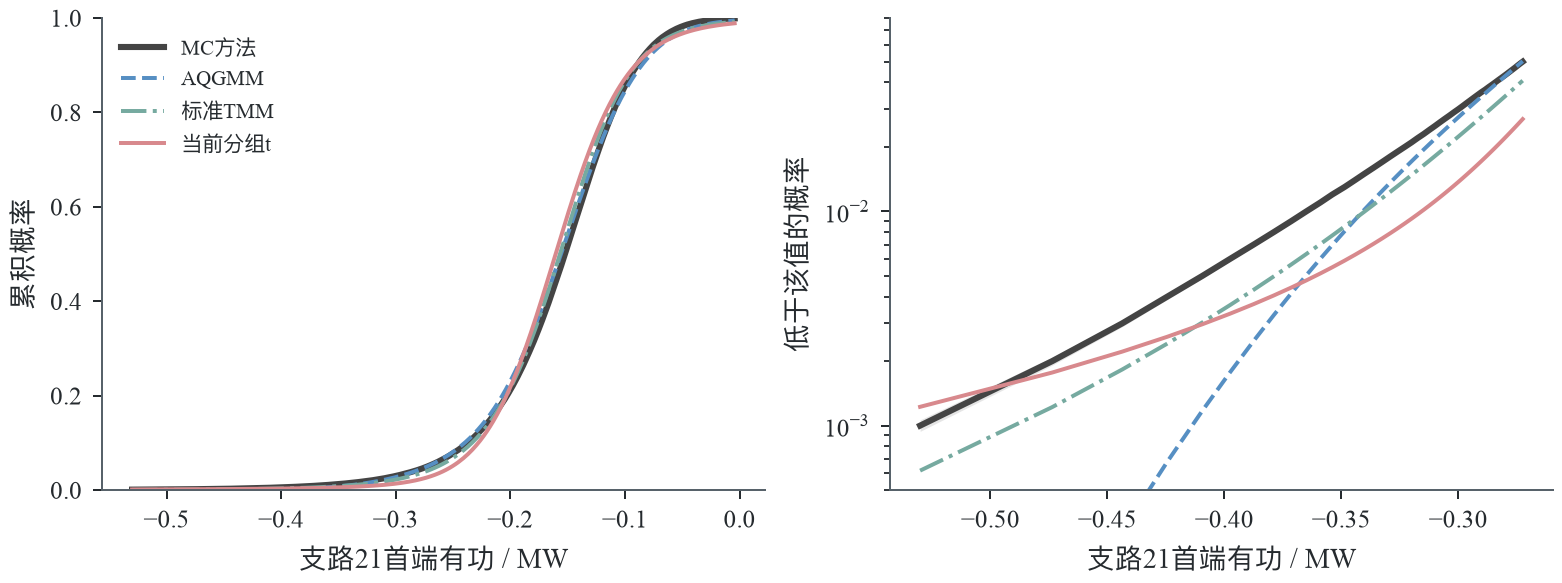

Values plotted in this chart, from the file beside it:
model, threshold, CDF, MC_CDF
AQGMM, -0.53, 6.11541717021602e-06, 0.001
AQGMM, -0.4736, 9.107102931138478e-05, 0.002
AQGMM, -0.4437, 0.0003205, 0.003
AQGMM, -0.4244, 0.0006777, 0.004
AQGMM, -0.4094, 0.001174, 0.005
AQGMM, -0.3976, 0.001772, 0.006
AQGMM, -0.3875, 0.002484, 0.007
AQGMM, -0.3789, 0.003276, 0.008
AQGMM, -0.3714, 0.004134, 0.009
AQGMM, -0.365, 0.005033, 0.01
AQGMM, -0.359, 0.006007, 0.011
AQGMM, -0.3538, 0.006974, 0.012
AQGMM, -0.3486, 0.008081, 0.013
AQGMM, -0.3441, 0.009139, 0.014
AQGMM, -0.34, 0.01021, 0.015
AQGMM, -0.3362, 0.01133, 0.016
AQGMM, -0.3326, 0.01245, 0.017
AQGMM, -0.3292, 0.01358, 0.018
AQGMM, -0.326, 0.01474, 0.019
AQGMM, -0.3229, 0.01594, 0.02
AQGMM, -0.3199, 0.01713, 0.021
AQGMM, -0.3173, 0.01826, 0.022
AQGMM, -0.3147, 0.01947, 0.023
AQGMM, -0.3124, 0.02059, 0.024
AQGMM, -0.3101, 0.02175, 0.025
AQGMM, -0.3079, 0.02287, 0.026
AQGMM, -0.3059, 0.02401, 0.027
AQGMM, -0.3038, 0.02519, 0.028
AQGMM, -0.3019, 0.02633, 0.029
AQGMM, -0.2999, 0.02751, 0.03
AQGMM, -0.2982, 0.02864, 0.031
AQGMM, -0.2965, 0.02975, 0.032
AQGMM, -0.2948, 0.03088, 0.033
AQGMM, -0.2932, 0.032, 0.034
AQGMM, -0.2917, 0.03315, 0.035
AQGMM, -0.2901, 0.03429, 0.036
AQGMM, -0.2885, 0.03555, 0.037
AQGMM, -0.2871, 0.03668, 0.038
AQGMM, -0.2856, 0.03787, 0.039
AQGMM, -0.2842, 0.03904, 0.04
AQGMM, -0.2829, 0.04018, 0.041
AQGMM, -0.2815, 0.04135, 0.042
AQGMM, -0.2803, 0.04251, 0.043
AQGMM, -0.279, 0.04365, 0.044
AQGMM, -0.2779, 0.04476, 0.045
AQGMM, -0.2767, 0.04588, 0.046
AQGMM, -0.2756, 0.04699, 0.047
AQGMM, -0.2746, 0.04805, 0.048
AQGMM, -0.2735, 0.04914, 0.049
AQGMM, -0.2724, 0.05029, 0.05
AQGMM, -0.004225, 0.9947, 0.999
AQGMM, -0.01359, 0.9925, 0.998
AQGMM, -0.01923, 0.9907, 0.997
AQGMM, -0.02375, 0.989, 0.996
AQGMM, -0.02723, 0.9875, 0.995
AQGMM, -0.03023, 0.986, 0.994
AQGMM, -0.033, 0.9844, 0.993
AQGMM, -0.03537, 0.983, 0.992
AQGMM, -0.03748, 0.9816, 0.991
AQGMM, -0.03925, 0.9803, 0.99
... 993 more rows
